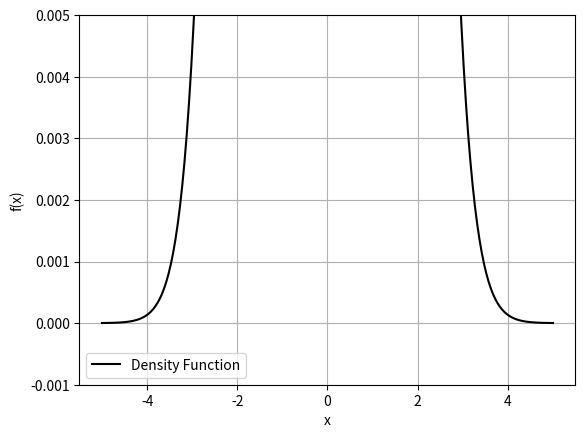

Reproduce this figure in Python.
import math
import matplotlib.pyplot as plt
import numpy as np

def tozi_gusi(x, u, q):
    return (1 / (math.sqrt(2 * math.pi) * q))*math.exp(-((x - u) ** 2) / (2 * q ** 2))


x1 = np.linspace(-5, 5, 400)
y = [tozi_gusi(x, 0, 1) for x in x1]



plt.plot(x1, y, color='black', label='Density Function')
plt.xlabel('x')
plt.ylabel('f(x)')
plt.ylim(-0.001, 0.005)  
plt.grid()
plt.legend()
plt.show()